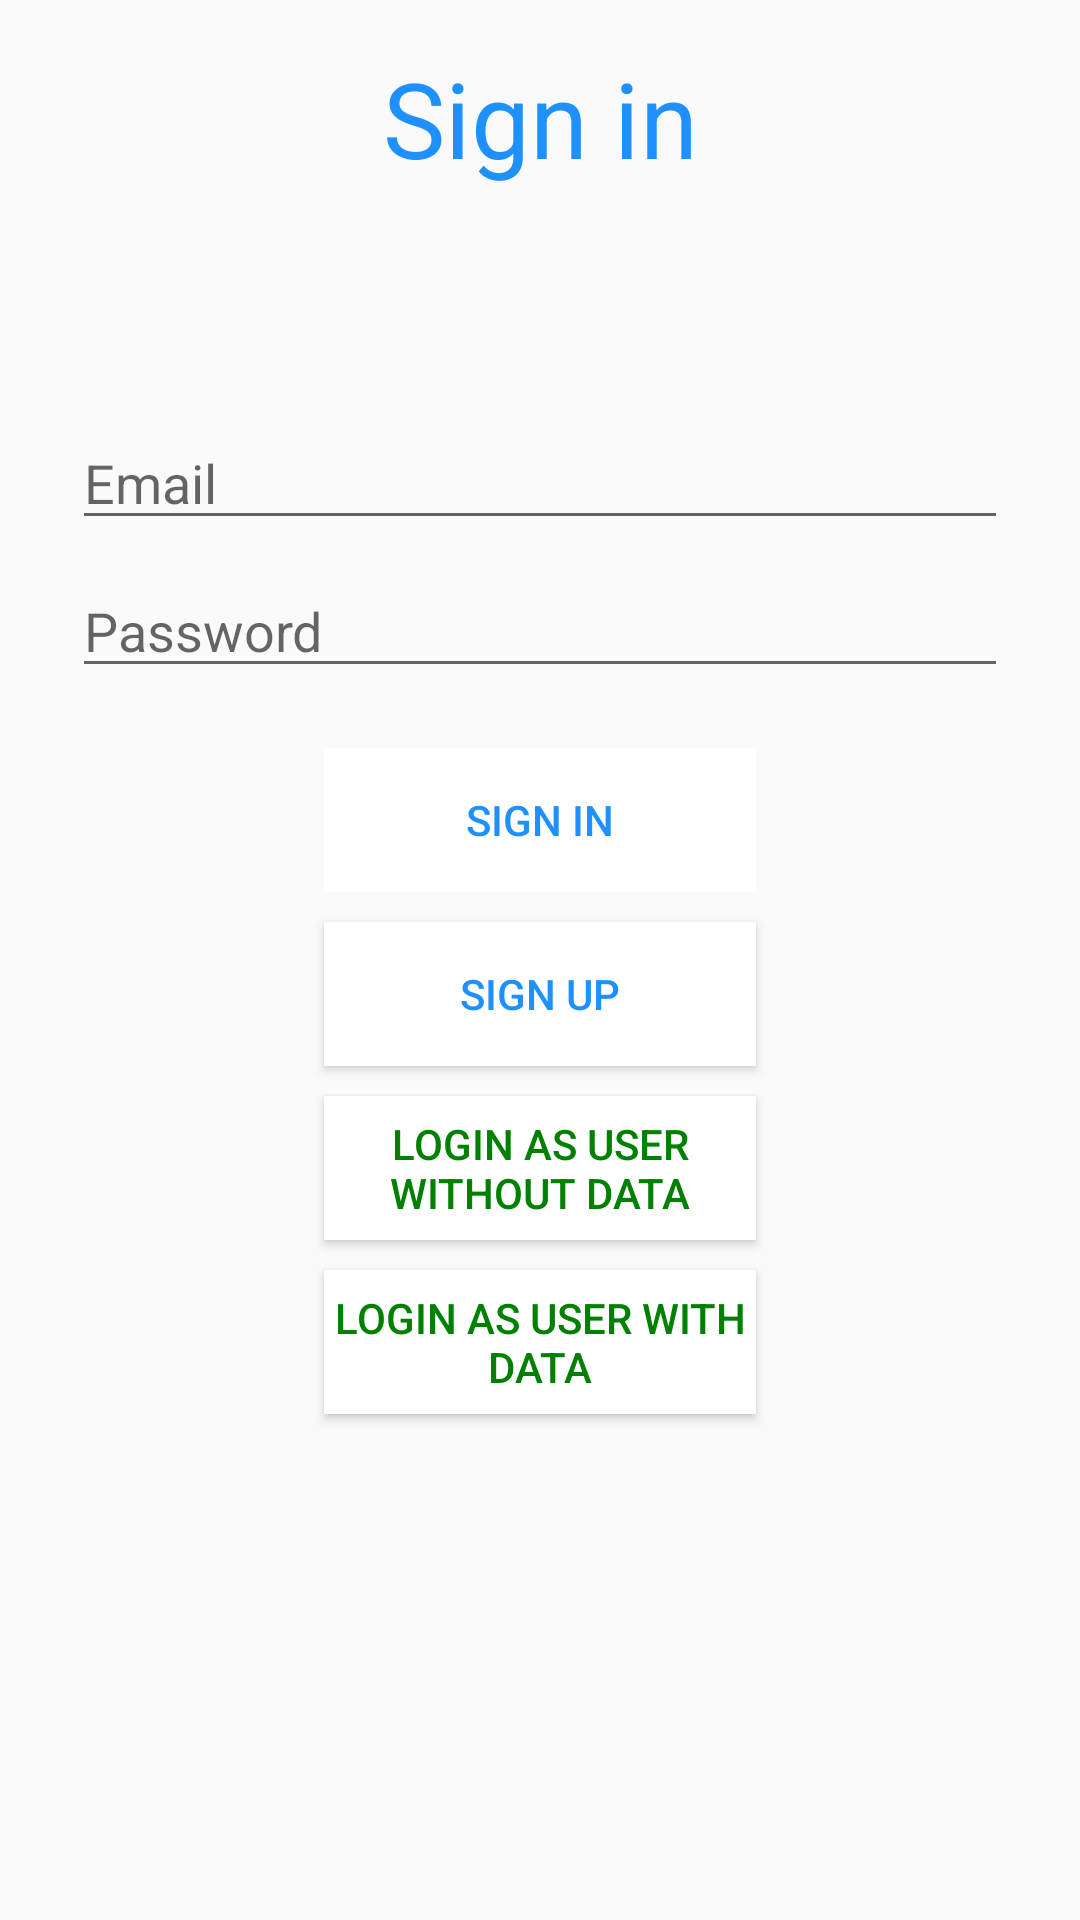

Produce the Android XML layout that renders to this screen, including the resource entries it uses.
<!-- AndroidManifest.xml: application theme AppTheme -->
<!-- res/layout/activity_login.xml -->
<?xml version="1.0" encoding="utf-8"?>
<androidx.constraintlayout.widget.ConstraintLayout xmlns:android="http://schemas.android.com/apk/res/android"
    xmlns:app="http://schemas.android.com/apk/res-auto"
    xmlns:tools="http://schemas.android.com/tools"
    android:id="@+id/container"
    android:layout_width="match_parent"
    android:layout_height="match_parent"
    android:paddingLeft="@dimen/activity_horizontal_margin"
    android:paddingTop="@dimen/activity_vertical_margin"
    android:paddingRight="@dimen/activity_horizontal_margin"
    android:paddingBottom="@dimen/activity_vertical_margin"
    tools:context=".ui.login.LoginActivity">

    <Button
        android:id="@+id/test_user2"
        android:layout_width="0dp"
        android:layout_height="wrap_content"
        android:layout_gravity="start"

        android:layout_marginTop="10dp"
        android:background="@color/cardview_light_background"
        android:text="@string/login_as_user_with_data"
        android:textColor="@color/textSec"
        app:layout_constraintEnd_toEndOf="@id/guideline4"
        app:layout_constraintHorizontal_bias="0.0"
        app:layout_constraintStart_toStartOf="@id/guideline3"
        app:layout_constraintTop_toBottomOf="@+id/test_user"
        tools:ignore="PrivateResource" />

    <EditText
        android:id="@+id/username_login"
        android:layout_width="0dp"
        android:layout_height="wrap_content"
        android:layout_marginStart="24dp"
        android:layout_marginTop="76dp"
        android:layout_marginEnd="24dp"

        android:hint="@string/prompt_email"
        android:inputType="textEmailAddress"
        android:selectAllOnFocus="true"
        android:textColor="@color/textSec"
        app:layout_constraintEnd_toEndOf="parent"
        app:layout_constraintStart_toStartOf="parent"
        app:layout_constraintTop_toBottomOf="@+id/textView2"
        android:importantForAutofill="no" />

    <EditText
        android:id="@+id/password_login"
        android:layout_width="0dp"
        android:layout_height="wrap_content"
        android:layout_marginStart="24dp"
        android:layout_marginTop="8dp"
        android:layout_marginEnd="24dp"
        android:textColor="@color/textSec"


        android:hint="@string/prompt_password"
        android:imeActionLabel="@string/action_sign_in_short"
        android:imeOptions="actionDone"
        android:inputType="textPassword"
        android:selectAllOnFocus="true"
        app:layout_constraintEnd_toEndOf="parent"
        app:layout_constraintStart_toStartOf="parent"
        app:layout_constraintTop_toBottomOf="@+id/username_login"
        android:importantForAutofill="no" />


    <Button
        android:id="@+id/login"
        android:layout_width="0dp"
        android:layout_height="wrap_content"
        android:layout_gravity="start"
        android:layout_marginTop="20dp"
        android:background="@color/cardview_light_background"

        android:enabled="false"
        android:text="@string/action_sign_in"
        android:textColor="@color/text"
        app:layout_constraintEnd_toEndOf="@id/guideline4"
        app:layout_constraintHorizontal_bias="0.0"
        app:layout_constraintStart_toStartOf="@id/guideline3"
        app:layout_constraintTop_toBottomOf="@+id/password_login"
        tools:ignore="PrivateResource" />

    <Button
        android:id="@+id/test_user"
        android:layout_width="0dp"
        android:layout_height="wrap_content"
        android:layout_gravity="start"
        android:layout_marginTop="10dp"

        android:background="@color/cardview_light_background"
        android:text="@string/login_with_test_user"
        android:textColor="@color/textSec"
        app:layout_constraintEnd_toEndOf="@id/guideline4"
        app:layout_constraintHorizontal_bias="1.0"
        app:layout_constraintStart_toStartOf="@id/guideline3"
        app:layout_constraintTop_toBottomOf="@+id/register"
        tools:ignore="PrivateResource" />

    <ProgressBar
        android:id="@+id/loading"
        android:layout_width="wrap_content"
        android:layout_height="wrap_content"
        android:layout_gravity="center"
        android:visibility="gone"

        app:layout_constraintBottom_toTopOf="@+id/username_login"
        app:layout_constraintEnd_toStartOf="@+id/guideline4"
        app:layout_constraintStart_toStartOf="@+id/guideline3"
        app:layout_constraintTop_toBottomOf="@+id/textView2"
        tools:ignore="PrivateResource" />

    <Button
        android:id="@+id/register"
        android:layout_width="0dp"
        android:layout_height="wrap_content"
        android:layout_marginTop="10dp"
        android:background="@color/cardview_light_background"

        android:text="@string/action_sign_up"
        android:textColor="@color/text"
        app:layout_constraintEnd_toEndOf="@id/guideline4"
        app:layout_constraintHorizontal_bias="0.501"
        app:layout_constraintStart_toStartOf="@id/guideline3"
        app:layout_constraintTop_toBottomOf="@+id/login"
        tools:ignore="PrivateResource" />

    <androidx.constraintlayout.widget.Guideline
        android:id="@+id/guideline3"
        android:layout_width="wrap_content"
        android:layout_height="wrap_content"
        android:orientation="vertical"
        app:layout_constraintGuide_percent="0.30" />

    <androidx.constraintlayout.widget.Guideline
        android:id="@+id/guideline4"
        android:layout_width="wrap_content"
        android:layout_height="wrap_content"
        android:orientation="vertical"
        app:layout_constraintGuide_percent="0.70" />

    <TextView
        android:id="@+id/textView2"
        android:layout_width="wrap_content"
        android:layout_height="0dp"
        android:layout_marginTop="16dp"
        android:text="@string/sign_in"
        android:textColor="@color/text"
        android:textSize="35sp"
        app:layout_constraintEnd_toEndOf="parent"
        app:layout_constraintStart_toStartOf="parent"
        app:layout_constraintTop_toTopOf="parent" />

</androidx.constraintlayout.widget.ConstraintLayout>
<!-- resources referenced by this layout -->
<resources>
  <color name="text">#1E90FF</color>
  <color name="textSec">#008000</color>
  <string name="action_sign_in">Sign in</string>
  <string name="action_sign_in_short">Sign in</string>
  <string name="action_sign_up">Sign up</string>
  <string name="login_as_user_with_data">Login as user with data</string>
  <string name="login_with_test_user">Login as user without data</string>
  <string name="prompt_email">Email</string>
  <string name="prompt_password">Password</string>
  <string name="sign_in">Sign in</string>
  <style name="AppTheme" parent="Theme.AppCompat.Light.DarkActionBar">
          
      </style>
</resources>
